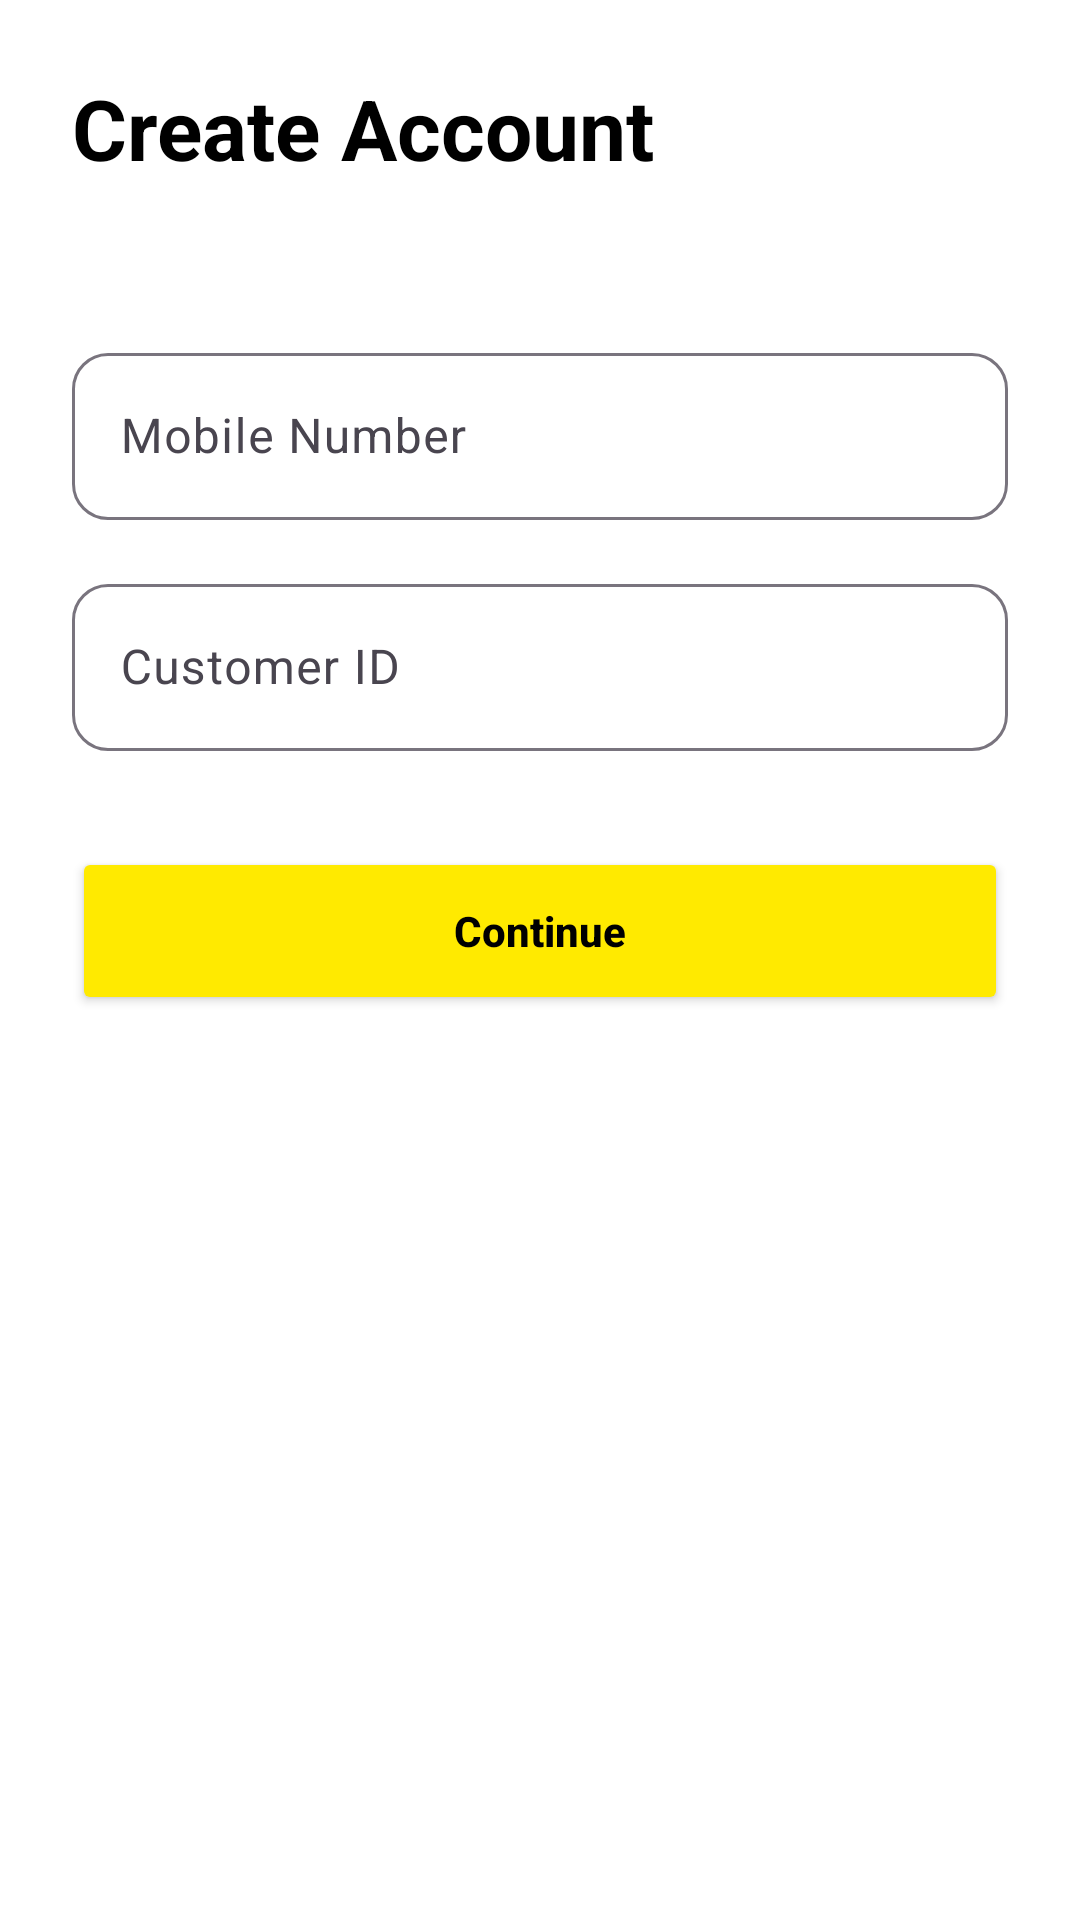

Produce the Android XML layout that renders to this screen, including the resource entries it uses.
<!-- AndroidManifest.xml: application theme Theme.Vipayee -->
<!-- res/layout/activity_register_login.xml -->
<?xml version="1.0" encoding="utf-8"?>
<ScrollView xmlns:android="http://schemas.android.com/apk/res/android"
    xmlns:app="http://schemas.android.com/apk/res-auto"
    android:layout_width="match_parent"
    android:layout_height="match_parent"
    android:background="@android:color/white"
    android:padding="24dp">

    <LinearLayout
        android:layout_width="match_parent"
        android:layout_height="wrap_content"
        android:orientation="vertical">

        
        <TextView
            android:id="@+id/tvTitle"
            android:layout_width="wrap_content"
            android:layout_height="wrap_content"
            android:text="Create Account"
            android:textSize="28sp"
            android:textStyle="bold"
            android:textColor="@android:color/black"
            android:layout_marginBottom="8dp" />

        
        <TextView
            android:layout_width="wrap_content"
            android:layout_height="wrap_content"
            android:text=""
            android:textSize="14sp"
            android:textColor="#666666"
            android:layout_marginBottom="24dp" />

        
        <com.google.android.material.textfield.TextInputLayout
            android:id="@+id/tilMobile"
            android:layout_width="match_parent"
            android:layout_height="wrap_content"
            android:layout_marginBottom="16dp"
            app:boxBackgroundMode="outline"
            app:endIconMode="clear_text"
            app:boxCornerRadiusTopStart="12dp"
            app:boxCornerRadiusTopEnd="12dp"
            app:boxCornerRadiusBottomStart="12dp"
            app:boxCornerRadiusBottomEnd="12dp">

            <com.google.android.material.textfield.TextInputEditText
                android:id="@+id/etMobile"
                android:layout_width="match_parent"
                android:layout_height="wrap_content"
                android:hint="Mobile Number"
                android:inputType="number"
                android:maxLength="10"
                android:textColor="@android:color/black" />
        </com.google.android.material.textfield.TextInputLayout>

        
        <com.google.android.material.textfield.TextInputLayout
            android:id="@+id/tilCustId"
            android:layout_width="match_parent"
            android:layout_height="wrap_content"
            android:layout_marginBottom="32dp"
            app:boxBackgroundMode="outline"
            app:endIconMode="clear_text"
            app:boxCornerRadiusTopStart="12dp"
            app:boxCornerRadiusTopEnd="12dp"
            app:boxCornerRadiusBottomStart="12dp"
            app:boxCornerRadiusBottomEnd="12dp">

            <com.google.android.material.textfield.TextInputEditText
                android:id="@+id/etCustId"
                android:layout_width="match_parent"
                android:layout_height="wrap_content"
                android:hint="Customer ID"
                android:inputType="text"
                android:textColor="@android:color/black" />
        </com.google.android.material.textfield.TextInputLayout>

        
        <Button
            android:id="@+id/btnContinue"
            android:layout_width="match_parent"
            android:layout_height="56dp"
            android:text="Continue"
            android:textAllCaps="false"
            android:textStyle="bold"
            android:textColor="@android:color/black"
            android:backgroundTint="@color/yellow" />

    </LinearLayout>
</ScrollView>
<!-- resources referenced by this layout -->
<resources>
  <color name="yellow">#FFEA00</color>
  <style name="Theme.Vipayee" parent="Theme.Material3.DayNight.NoActionBar">
  
          
          <item name="colorPrimary">@color/vipayee_primary</item>
          <item name="android:navigationBarColor">@android:color/transparent</item>
          <item name="android:statusBarColor">@android:color/transparent</item>
  
          
          <item name="android:windowLightStatusBar">true</item>
          <item name="android:windowLightNavigationBar" tools:targetApi="27">true</item>
  
      </style>
  <color name="vipayee_primary">#000000</color>
</resources>
